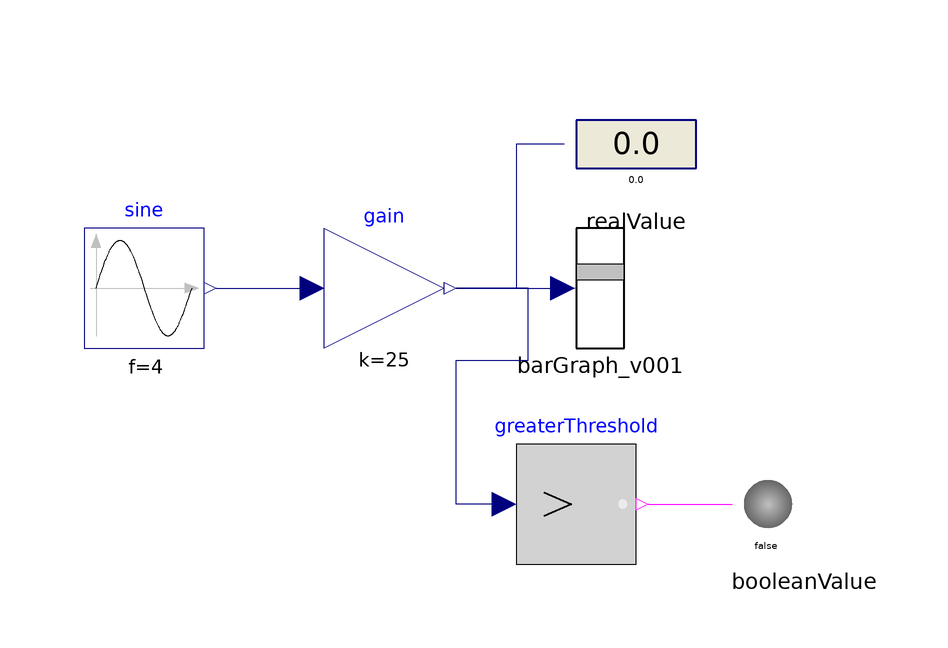

The component connection diagram of the Modelica model below, drawn from its own Placement and Line annotations.

model BarGraph_test_001

SystemModels.Temp.BarGraph_v001 barGraph_v001 annotation(
    Placement(visible = true, transformation(origin = {22, 0}, extent = {{-10, -10}, {10, 10}}, rotation = 0)));
Modelica.Blocks.Sources.Sine sine(f = 4)  annotation(
    Placement(visible = true, transformation(origin = {-54, 0}, extent = {{-10, -10}, {10, 10}}, rotation = 0)));
Modelica.Blocks.Math.Gain gain(k = 25)  annotation(
    Placement(visible = true, transformation(origin = {-14, 0}, extent = {{-10, -10}, {10, 10}}, rotation = 0)));
Modelica.Blocks.Interaction.Show.RealValue realValue annotation(
    Placement(visible = true, transformation(origin = {28, 24}, extent = {{-10, -10}, {10, 10}}, rotation = 0)));
Modelica.Blocks.Interaction.Show.BooleanValue booleanValue annotation(
    Placement(visible = true, transformation(origin = {56, -36}, extent = {{-10, -10}, {10, 10}}, rotation = 0)));
Modelica.Blocks.Logical.GreaterThreshold greaterThreshold annotation(
    Placement(visible = true, transformation(origin = {18, -36}, extent = {{-10, -10}, {10, 10}}, rotation = 0)));
equation
  connect(gain.y, barGraph_v001.u) annotation(
    Line(points = {{-2, 0}, {16, 0}}, color = {0, 0, 127}));
connect(sine.y, gain.u) annotation(
    Line(points = {{-42, 0}, {-26, 0}}, color = {0, 0, 127}));
connect(realValue.numberPort, gain.y) annotation(
    Line(points = {{16, 24}, {8, 24}, {8, 0}, {-2, 0}}, color = {0, 0, 127}));
connect(greaterThreshold.y, booleanValue.activePort) annotation(
    Line(points = {{30, -36}, {44, -36}}, color = {255, 0, 255}));
connect(greaterThreshold.u, gain.y) annotation(
    Line(points = {{6, -36}, {-2, -36}, {-2, -12}, {10, -12}, {10, 0}, {-2, 0}}, color = {0, 0, 127}));


end BarGraph_test_001;